Run: headless pygame with SDL's dummy video driver; simulated clock (each Clock.tick advances the game by its frame time, no real sleeping); random seed 0; keys injected as events and as key.get_pressed() state; no mouse input.
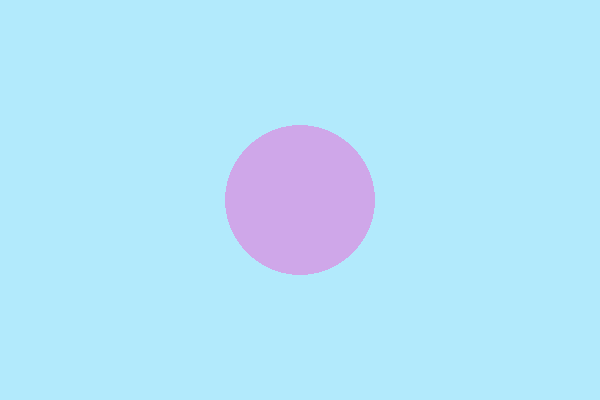
Frame 1 of 4 · flips 1–60 · no input
Frame 2 of 4 · flips 61–180 · tapped SPACE, RETURN · held RIGHT (→), D · screen unchanged from frame 1, image omitted
Frame 3 of 4 · flips 181–300 · held DOWN (↓), S · screen unchanged from frame 2, image omitted
Frame 4 of 4 · flips 301–420 · held LEFT (←), A, UP (↑), W · screen unchanged from frame 3, image omitted

The pygame program that drew these frames:


#Setting up
import pygame

from pygame.locals import (
    K_UP,
    K_DOWN,
    K_LEFT,
    K_RIGHT,
    K_ESCAPE,
    KEYDOWN,
    QUIT
)

pygame.init()

# Drawing window
WIDTH, HEIGHT = 600, 400
screen = pygame.display.set_mode([WIDTH, HEIGHT])

# Run until ask to quit
running = True
while running: 

    #Test if close button
    for event in pygame.event.get():
        if event.type == pygame.QUIT:
            running = False
    
    # Fill the background with a pretty color
    screen.fill((178, 234, 252))

    # Draw a purple circle in the center
    pygame.draw.circle(screen, (207, 167, 233), (300, 200), 75)

    #Flip the display
    pygame.display.flip()

# quit
pygame.quit()
